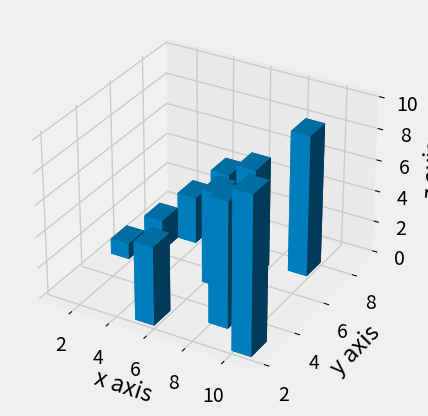

The script that saved this image:
from mpl_toolkits.mplot3d import axes3d
import matplotlib.pyplot as plt
import numpy as np


from matplotlib import style
print(plt.style.available) #Deffient styles in matplot.
style.use('fivethirtyeight')



fig = plt.figure()
ax1 = fig.add_subplot(111, projection='3d')


x1 = [1,2,3,4,5,6,7,8,9,10]
y1 = [5,6,7,8,2,5,6,3,7,2]
z1 = [1,2,6,3,2,7,3,3,7,2]




x2 = [-1,-2,-3,-4,-5,-6,-7,-8,-9,-10]
y2 = [-5,-6,-7,-8,-2,-5,-6,-3,-7,-2]
z2 = [1,2,6,3,2,7,3,3,7,2]



###3d line plot
#ax1.plot(x1,y1,z1)


###3d scatter plot
#ax1.scatter(x1 ,y1 ,z1) 
#ax1.scatter(x2 ,y2 ,z2)'



###3d bar charts
x3 = [1,2,3,4,5,6,7,8,9,10]
y3 = [5,6,7,8,2,5,6,3,7,2]
z3 = np.zeros(10)

dx = np.ones(10)
dy = np.ones(10)
dz = x3 #Starting point for the bars

ax1.bar3d(x3, y3, z3, dx, dy, dz)







'''
For changing color;

###3d scatter plot
ax1.scatter(x1 ,y1 ,z1, c='k') 
ax1.scatter(x2 ,y2 ,z2, c='r')

'''

ax1.set_xlabel('x axis')
ax1.set_ylabel('y axis')
ax1.set_zlabel('z axis')

plt.show()
